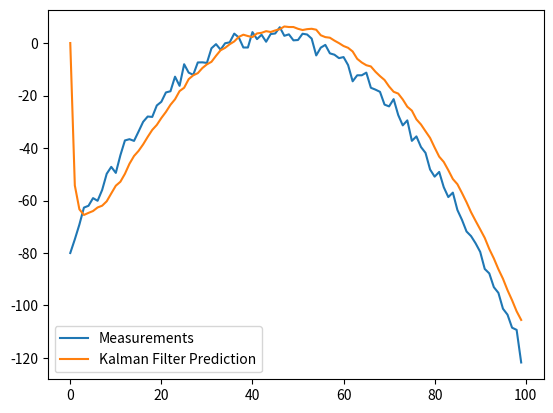

Generate this figure with matplotlib:
import numpy as np

class KalmanFilter(object):
    def __init__(self, A = None, B = None, H = None, Q = None, R = None, P = None, x0 = None):

        if(A is None or H is None):
            raise ValueError("Set proper system dynamics.")

        self.n = A.shape[1]
        self.m = H.shape[1]

        self.A = A
        self.H = H
        self.B = 0 if B is None else B
        self.Q = np.eye(self.n) if Q is None else Q
        self.R = np.eye(self.n) if R is None else R
        self.sigma = np.eye(self.n) if P is None else P
        self.mu = np.zeros((self.n, 1)) if x0 is None else x0

    def predict(self, u = 0):
        self.mu = np.dot(self.A, self.mu) + np.dot(self.B, u)
        self.sigma = np.dot(np.dot(self.A, self.sigma), self.A.T) + self.Q
        return self.mu

    def update(self, z):
        S = self.R + np.dot(self.H, np.dot(self.sigma, self.H.T))
        K = np.dot(np.dot(self.sigma, self.H.T), np.linalg.inv(S))

        y = z - np.dot(self.H, self.mu)
        self.mu = self.mu + np.dot(K, y)

        I = np.eye(self.n)
        self.sigma = np.dot(I - np.dot(K, self.H), self.sigma)

def example():
    dt = 1.0/60
    F = np.array([[1, dt, 0], [0, 1, dt], [0, 0, 1]])
    H = np.array([1, 0, 0]).reshape(1, 3)
    Q = np.array([[0.05, 0.05, 0.0], [0.05, 0.05, 0.0], [0.0, 0.0, 0.0]])
    R = np.array([0.5]).reshape(1, 1)

    x = np.linspace(-10, 10, 100)
    measurements = - (x**2 + 2*x - 2)  + np.random.normal(0, 2, 100)

    kf = KalmanFilter(A = F, H = H, Q = Q, R = R)
    predictions = []

    for z in measurements:
        predictions.append(np.dot(H,  kf.predict())[0])
        kf.update(z)

    import matplotlib.pyplot as plt
    plt.plot(range(len(measurements)), measurements, label = 'Measurements')
    plt.plot(range(len(predictions)), np.array(predictions), label = 'Kalman Filter Prediction')
    plt.legend()
    plt.show()

if __name__ == '__main__':
    example()